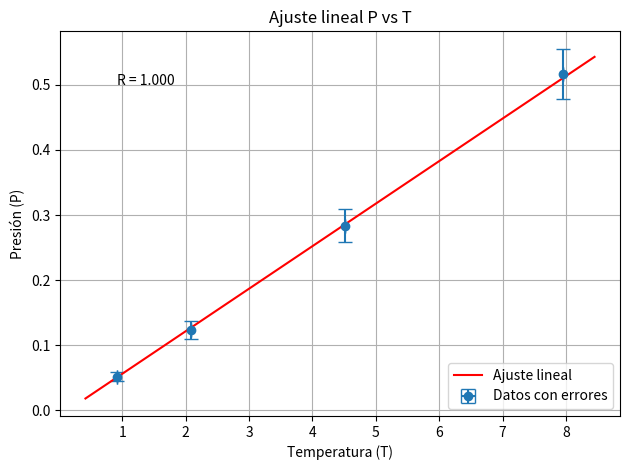

Source code (Python): (Note: this script raises an exception after producing the figure.)
import numpy as np
import matplotlib.pyplot as plt
from scipy.optimize import curve_fit

# ======================================
# DATOS DE ENTRADA
# ======================================

# Sustituye estos valores por los tuyos:
# 4 pares: T, P, error_T, error_P
T = np.array([0.918918,2.077451, 4.513760, 7.950148])        # Temperatura
P = np.array([0.051709, 0.123603, 0.283571,0.516982 ])        # Presión
err_T = np.array([0.000825, 0.000939, 0.001600, 0.002110])    # Error en T
err_P = np.array([0.006995, 0.013448,0.025037, 0.038302])    # Error en P

# ======================================
import numpy as np
import matplotlib.pyplot as plt
from scipy.optimize import curve_fit
from scipy.stats import pearsonr  # <-- import para Pearson

# ======================================
# MODELO LINEAL
# ======================================

def linear(x, m, b):
    return m * x + b

# ======================================
# AJUSTE LINEAL PONDERADO
# ======================================

# El argumento sigma usa err_P como pesos
popt, pcov = curve_fit(linear, T, P, sigma=err_P, absolute_sigma=True)

# Resultados del ajuste
m, b = popt
dm, db = np.sqrt(np.diag(pcov))

print("=====================================")
print("RESULTADOS DEL AJUSTE LINEAL")
print(f"P = ({m:.3f} ± {dm:.3f}) * T + ({b:.3f} ± {db:.3f})")

# ======================================
# COEFICIENTE DE CORRELACIÓN DE PEARSON
# ======================================

r, p_value = pearsonr(T, P)
print(f"Coeficiente de correlación de Pearson: R = {r:.4f}")
print(f"Valor-p asociado: p = {p_value:.4e}")
print("=====================================")

# ======================================
# GRAFICAR RESULTADOS
# ======================================

plt.errorbar(T, P, yerr=err_P, xerr=err_T, fmt='o', capsize=5, label='Datos con errores')
x_fit = np.linspace(min(T)-0.5, max(T)+0.5, 100)
plt.plot(x_fit, linear(x_fit, m, b), 'r-', label='Ajuste lineal')

# Mostrar R en la gráfica
plt.text(min(T), max(P), f"R = {r:.3f}", fontsize=10, verticalalignment='top')

plt.xlabel('Temperatura (T)')
plt.ylabel('Presión (P)')
plt.title('Ajuste lineal P vs T')
plt.legend()
plt.grid(True)
plt.tight_layout()

# Guardar imagen si quieres
plt.savefig('C:/Users/<user>/Documents/Fisica_compu/Compu/Voluntario 1 (potencial de Lennard-Jones)/Actividad1/Ploteos/ajuste_lineal_PT.png', dpi=300)
plt.show()

print("Gráfico completado.")

